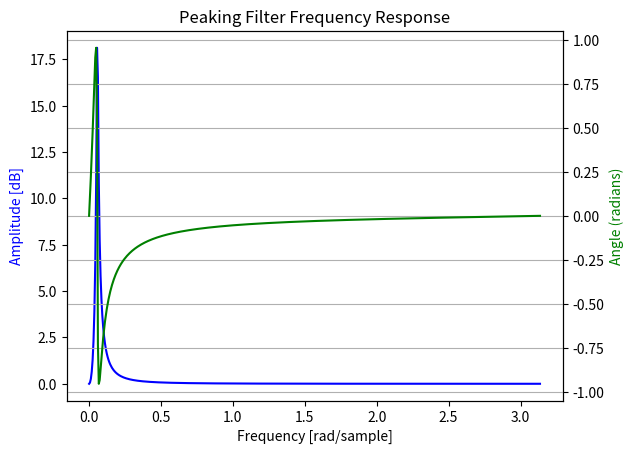

This chart was generated by the following Python code:

from scipy import signal
import numpy as np
import matplotlib.pyplot as plt



# Define our constants
f_s = 48000.0 # Sampling Frequency
T = 1.0 / f_s # Sampling Period
f_c = 440.0 # Center Frequency of Peaking Filter
bw = 50.0 # Bandwidth of Peaking Filter
G = 10.0 # Gain of Peaking Filter (G = 1 -> All Pass, 0 < G < 1 -> Cut, G > 1 -> Boost)
Q = f_c / bw # Quality Factor of Peaking Filter
w_ct = 2.0 * np.tan(np.pi * f_c * T) # Substitution term to make coefficient calculation eaiser


# Calculate the filter coefficients (These coefficients assume that the difference equation is in standard unnormalized Direct Form I)
a = [0.0, 0.0, 0.0] # Ouput or "y" coefficients
b = [0.0, 0.0, 0.0] # Input or "x" coefficients

a[0] = 4.0 + ((2.0/Q)*w_ct) + w_ct**2
a[1] = (2.0 * w_ct**2) - 8.0
a[2] = 4.0 - ((2.0/Q)*w_ct) + w_ct**2

b[0] = 4.0 + ((2.0*G/Q)*w_ct) + w_ct**2
b[1] = (2.0 * w_ct**2) - 8.0
b[2] = 4.0 - ((2.0*G/Q)*w_ct) + w_ct**2

np.set_printoptions(legacy='1.25') # For prettier printing
print("a:", a)
print("b:", b)

w, h = signal.freqz(b, a) # Calculate filter points based on the coefficients


# Plot the digital filter
fig, ax1 = plt.subplots()

ax1.set_title("Peaking Filter Frequency Response")
if G == 1.0: # Stop autoscaling for the All Pass case since the magnitude response fluctuates with very small amounts around 0 dB
    ax1.autoscale(False) 
ax1.plot(w, 20 * np.log10(abs(h)), "b")
ax1.set_ylabel("Amplitude [dB]", color="b")
ax1.set_xlabel("Frequency [rad/sample]")

ax2 = ax1.twinx()
angles = np.unwrap(np.angle(h))
if G == 1.0: # Similar case with the magnitude response above
    ax2.autoscale(False)
ax2.plot(w, angles, "g")
ax2.set_ylabel("Angle (radians)", color="g")
ax2.grid(True)
ax2.axis("tight")

plt.show()
